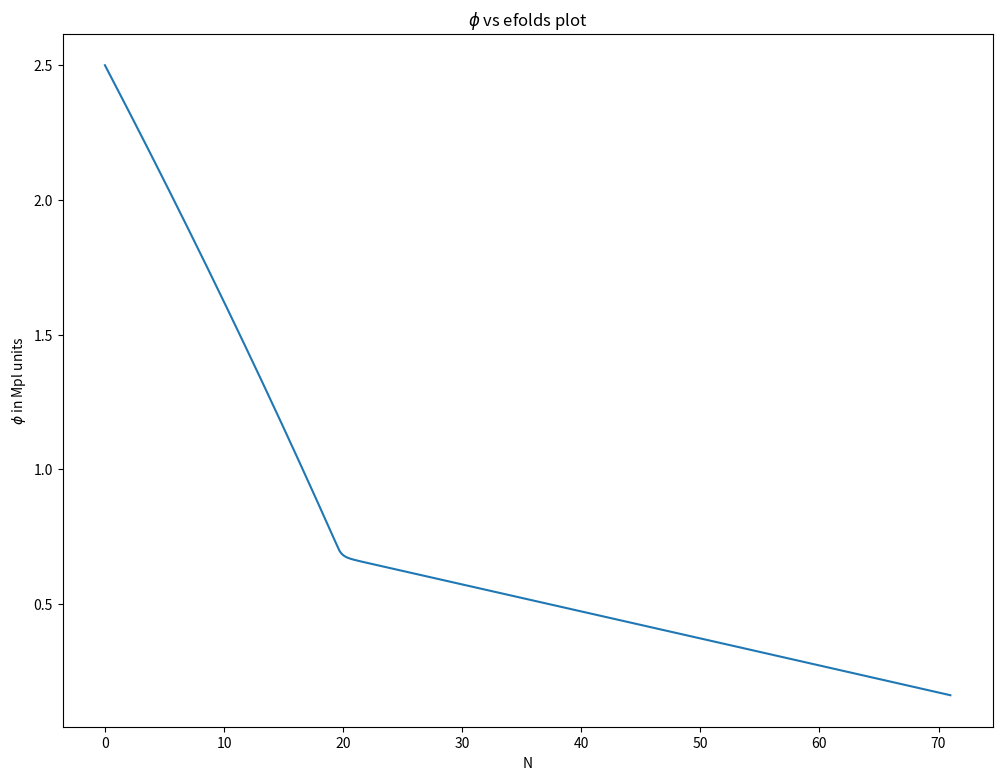

Source code (Python): (Note: this script raises an exception after producing the figure.)
#import necessary modules
import numpy as np
import matplotlib.pyplot as plt
from scipy.integrate import odeint

#define function for potential and background equation for inflaton field \phi
def potential(phi,potparams):
	v0 = potparams[0]
	Ap = potparams[1]
	Am = potparams[2]
	phi00 = potparams[3]
	delphi = potparams[4]
	v = v0 + 0.5*(Ap+Am)*(phi-phi00) + 0.5*(Ap-Am)*(phi-phi00)*np.tanh((phi-phi00)/delphi)
	dvdphi = 0.5*(Ap+Am) + 0.5*(Ap-Am)*np.tanh((phi-phi00)/delphi) + 0.5*(Ap-Am)*(phi-phi00)*(1/(np.cosh((phi-phi00)/delphi)))**2/delphi
	return v,dvdphi

def bgeqn(Phi,N,potparams):
	phi = Phi[0]
	dphidN = Phi[1]
	v,dvdphi = potential(phi,potparams)
	d2phidN2 = -(3.-0.5*(dphidN*dphidN))*dphidN-(6.-(dphidN*dphidN))*dvdphi/(2.*v)
	return dphidN,d2phidN2

#parameter values
potparams = np.zeros(5)
potparams[0] = 5.3e-10 #2.37e-12    #value of v0
potparams[1] = 1e-1*potparams[0] #3.35e-14     #value of Ap 
potparams[2] = 1e-2*potparams[0] #7.26e-15    #value of Am
potparams[3] = 0.707     #value of phi00
potparams[4] = 2.6e-9     #value of delphi


#Initial conditions
phi0 = np.zeros(2)
phi0[0] = 2.5e0
Vini,dV_ini = potential(phi0[0],potparams)
phi0[1] = -dV_ini/Vini

#Number of efolds 
N = np.arange(0,71,5e-3)

#finding $\phi$ = phi[:,0] and $d\phi/dN$ = phi[:,1] using "odeint"
phi = odeint(bgeqn,phi0,N,args = (potparams,))

plt.figure(figsize=(12,9))
plt.title("$\phi$ vs efolds plot")
plt.plot(N,phi[:,0])
plt.xlabel("N")
plt.ylabel("$\phi$ in Mpl units")
plt.savefig('/home/<user>/Documents/GitHub/Cosmology/plots/staroII_phi.pdf')
plt.show()

plt.figure(figsize=(12,9))
plt.title("Derivative of $\phi$ vs efolds plot")
plt.plot(N,phi[:,1])
plt.xlabel("N")
plt.ylabel("d$\phi$/dN in Mpl units")
plt.savefig('/home/<user>/Documents/GitHub/Cosmology/plots/staroII_dphi.pdf')
plt.show()

plt.figure(figsize=(12,9))
plt.title("Phase space diagram of $\phi$")
plt.plot(phi[:,0],phi[:,1])
#plt.xlim(-1,1)
plt.xlabel("$\phi$ in Mpl units")
plt.ylabel("d$\phi$/dN in Mpl units")
plt.savefig('/home/<user>/Documents/GitHub/Cosmology/plots/staroII_Phasespace.pdf')
plt.show()

plt.figure(figsize=(12,9))
plt.title("V($\phi$) and dV($\phi$) vs $\phi$ plot")
V,dV = potential(phi[:,0],potparams)
plt.plot(phi[:,0],V,label = "Potential")
plt.plot(phi[:,0],dV,label = "Derivative of Potential")
plt.xlabel("$\phi$ in Mpl units")
plt.ylabel("V($\phi$) and dV($\phi$)")
plt.legend()
plt.savefig('/home/<user>/Documents/GitHub/Cosmology/plots/staroII_V_dV.pdf')
plt.show()

plt.figure(figsize=(12,9))
plt.title("Hubble parameter vs efolds")
H = np.sqrt(V/(3-((phi[:,1])**2)/2))
plt.plot(N,H)
plt.yscale('log')
plt.xlabel("N")
plt.ylabel("H(N)")
plt.savefig('/home/<user>/Documents/GitHub/Cosmology/plots/staroII_Hubbleparameter.pdf')
plt.show()

plt.figure(figsize=(12,9))
plt.title("Horizon vs efolds")
plt.plot(N,1/H)
plt.yscale('log')
plt.xlabel("N")
plt.ylabel("1/H(N)")
plt.savefig('/home/<user>/Documents/GitHub/Cosmology/plots/staroII_HubbleRadius.pdf')
plt.show()
